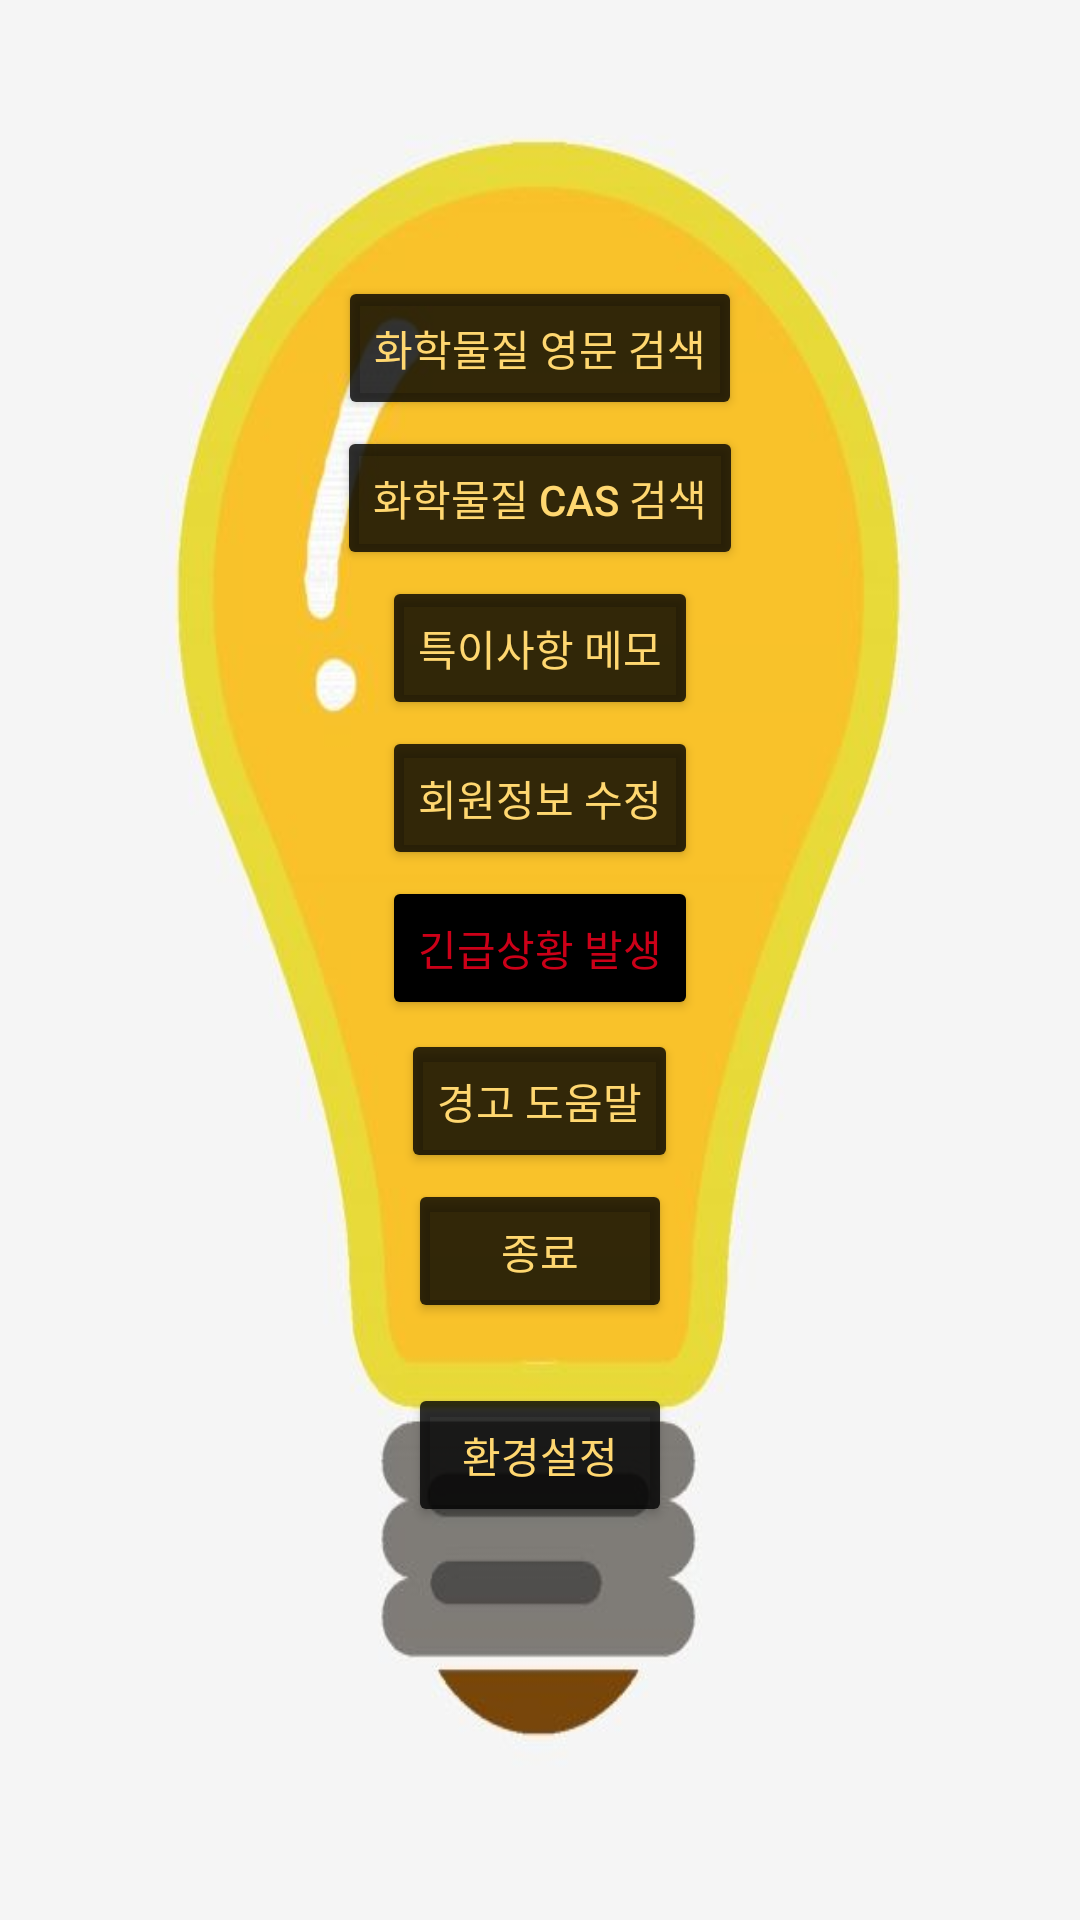

This screen was rendered from an Android layout file. Write that file and the resources it references.
<!-- AndroidManifest.xml: application theme Theme.MA_SafeLab -->
<!-- res/layout/activity_main2.xml -->
<?xml version="1.0" encoding="utf-8"?>
<androidx.constraintlayout.widget.ConstraintLayout xmlns:android="http://schemas.android.com/apk/res/android"
    xmlns:app="http://schemas.android.com/apk/res-auto"
    xmlns:tools="http://schemas.android.com/tools"
    android:layout_width="match_parent"
    android:layout_height="match_parent"
    android:background="@drawable/ggim">

    <LinearLayout
        android:layout_width="match_parent"
        android:layout_height="match_parent"
        android:orientation="vertical"
        android:layout_marginTop="90dp">
    <Button
        android:id="@+id/button1"
        android:layout_width="wrap_content"
        android:layout_height="wrap_content"
        android:text="화학물질 영문 검색"
        app:backgroundTint="#CC000000"
        android:textColor="#FFD770"
        android:layout_gravity="center"
        android:layout_marginTop="2dp"/>

        <Button
            android:id="@+id/button9"
            android:layout_width="wrap_content"
            android:layout_height="wrap_content"
            android:text="화학물질 CAS 검색"
            app:backgroundTint="#CC000000"
            android:textColor="#FFD770"
            android:layout_gravity="center"
            android:layout_marginTop="2dp"/>

    <Button
        android:id="@+id/button2"
        android:layout_width="wrap_content"
        android:layout_height="wrap_content"
        android:text="특이사항 메모"
        app:backgroundTint="#CC000000"
        android:textColor="#FFD770"
        android:layout_gravity="center"
        android:layout_marginTop="2dp"/>

    <Button
        android:id="@+id/button3"
        android:layout_width="wrap_content"
        android:layout_height="wrap_content"
        android:text="회원정보 수정"
        app:backgroundTint="#CC000000"
        android:textColor="#FFD770"
        android:layout_gravity="center"
        android:layout_marginTop="2dp"/>


        <Button
            android:id="@+id/button4"
            android:layout_width="wrap_content"
            android:layout_height="wrap_content"
            android:text="긴급상황 발생"
            app:backgroundTint="#000000"
            android:textColor="#CCFF001E"
            android:layout_gravity="center"
            android:layout_marginTop="2dp"/>

        <Button
            android:id="@+id/button5"
            android:layout_width="wrap_content"
            android:layout_height="wrap_content"
            android:text="경고 도움말"
            app:backgroundTint="#CC000000"
            android:textColor="#FFD770"
            android:layout_gravity="center"
            android:layout_marginTop="3dp"/>

        <Button
            android:id="@+id/button6"
            android:layout_width="wrap_content"
            android:layout_height="wrap_content"
            android:text="종료"
            app:backgroundTint="#CC000000"
            android:textColor="#FFD770"
            android:layout_gravity="center"
            android:layout_marginTop="2dp"/>

        <Button
            android:id="@+id/button10"
            android:layout_width="wrap_content"
            android:layout_height="wrap_content"
            android:layout_gravity="center"
            android:layout_marginTop="20dp"
            android:text="환경설정"
            android:textColor="#FFD770"
            app:backgroundTint="#CC000000" />

    </LinearLayout>

</androidx.constraintlayout.widget.ConstraintLayout>
<!-- resources referenced by this layout -->
<resources>
  <!-- drawable ggim: jpg bitmap (drawable, 15673 bytes) -->
  <style name="Theme.MA_SafeLab" parent="Theme.MaterialComponents.DayNight.DarkActionBar">
          
          <item name="colorPrimary">@color/purple_500</item>
          <item name="colorPrimaryVariant">@color/purple_700</item>
          <item name="colorOnPrimary">@color/white</item>
          
          <item name="colorSecondary">@color/teal_200</item>
          <item name="colorSecondaryVariant">@color/teal_700</item>
          <item name="colorOnSecondary">@color/black</item>
          
          <item name="android:statusBarColor" tools:targetApi="l">?attr/colorPrimaryVariant</item>
          
      </style>
  <!-- not gathered from this repository: default colours our renderer supplied (Android Studio template values) -->
  <color name="purple_500">#FF6200EE</color>
  <color name="purple_700">#FF3700B3</color>
  <color name="teal_200">#FF03DAC5</color>
  <color name="teal_700">#FF018786</color>
  <color name="black">#FF000000</color>
  <color name="white">#FFFFFFFF</color>
</resources>
